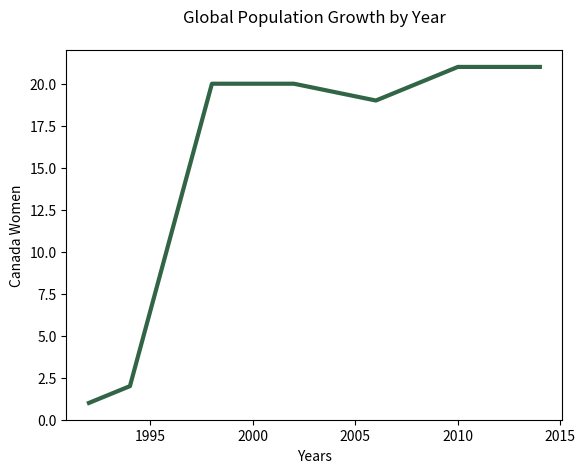

Python code for this plot:
import matplotlib.pyplot as plt

years = [1992, 1994, 1998, 2002, 2006, 2010, 2014]

medals = [1, 2, 20, 20, 19, 21, 21]

plt.plot(years, medals, color=(50/255, 100/255, 70/255), linewidth=3.0)

plt.ylabel("Canada Women")
plt.xlabel("Years")
plt.title("Global Population Growth by Year", pad=20)
plt.show()
